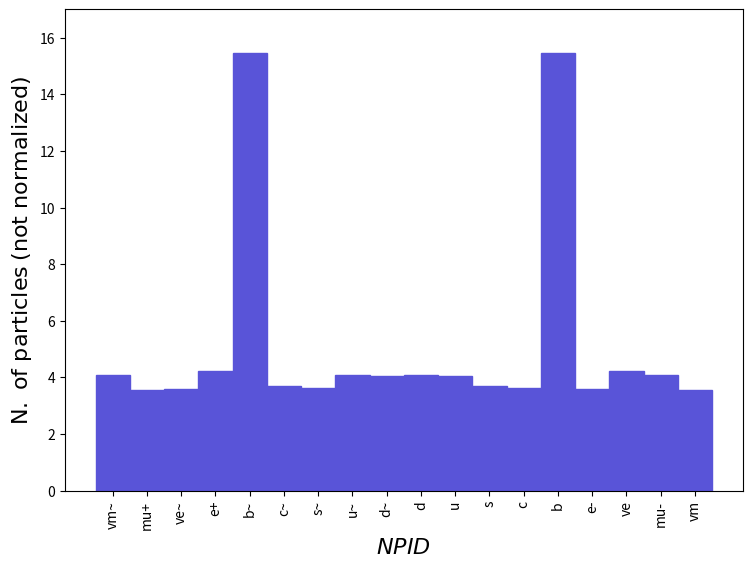

Recreate this plot in Python. (Note: this script raises an exception after producing the figure.)
def selection_8():

    # Library import
    import numpy
    import matplotlib
    import matplotlib.pyplot   as plt
    import matplotlib.gridspec as gridspec

    # Library version
    matplotlib_version = matplotlib.__version__
    numpy_version      = numpy.__version__

    # Histo binning
    xBinning = numpy.linspace(0.0,18,19,endpoint=True)

    # Creating data sequence: middle of each bin
    xData = numpy.array([0.5,1.5,2.5,3.5,4.5,5.5,6.5,7.5,8.5,9.5,10.5,11.5,12.5,13.5,14.5,15.5,16.5,17.5])

    # Creating weights for histo: y9_NPID_0
    y9_NPID_0_weights = numpy.array([4.078227,3.553001,3.583897,4.232705,15.44783,3.692031,3.614792,4.093675,4.047331,4.093675,4.047331,3.692031,3.614792,15.44783,3.583897,4.232705,4.078227,3.553001])

    # Creating a new Canvas
    fig   = plt.figure(figsize=(8.75,6.25),dpi=80)
    frame = gridspec.GridSpec(1,1)
    pad   = fig.add_subplot(frame[0])

    # Creating a new Stack
    pad.hist(x=xData, bins=xBinning, weights=y9_NPID_0_weights,\
             label="$testset$", histtype="stepfilled", rwidth=1.0,\
             color="#5954d8", edgecolor="#5954d8", linewidth=1, linestyle="solid",\
             bottom=None, cumulative=False, density=False, align="mid", orientation="vertical")


    # Axis
    plt.rc('text',usetex=False)
    plt.xlabel(r"$NPID$ ",\
               fontsize=16,color="black")
    plt.ylabel(r"$\mathrm{N.}\ \mathrm{of}\ \mathrm{particles}$ $(\mathrm{not}\ \mathrm{normalized})$",\
               fontsize=16,color="black")

    # Boundary of y-axis
    ymax=(y9_NPID_0_weights).max()*1.1
    ymin=0 # linear scale
    #ymin=min([x for x in (y9_NPID_0_weights) if x])/100. # log scale
    plt.gca().set_ylim(ymin,ymax)

    # Log/Linear scale for X-axis
    plt.gca().set_xscale("linear")
    #plt.gca().set_xscale("log",nonpositive="clip")

    # Log/Linear scale for Y-axis
    plt.gca().set_yscale("linear")
    #plt.gca().set_yscale("log",nonpositive="clip")

    # Labels for x-Axis
    xLabels = numpy.array(["vm~","mu+","ve~","e+","b~","c~","s~","u~","d~","d","u","s","c","b","e-","ve","mu-","vm"])
    plt.xticks(xData, xLabels, rotation="vertical")

    # Saving the image
    plt.savefig('../../HTML/MadAnalysis5job_0/selection_8.png')
    plt.savefig('../../PDF/MadAnalysis5job_0/selection_8.png')
    plt.savefig('../../DVI/MadAnalysis5job_0/selection_8.eps')

# Running!
if __name__ == '__main__':
    selection_8()
